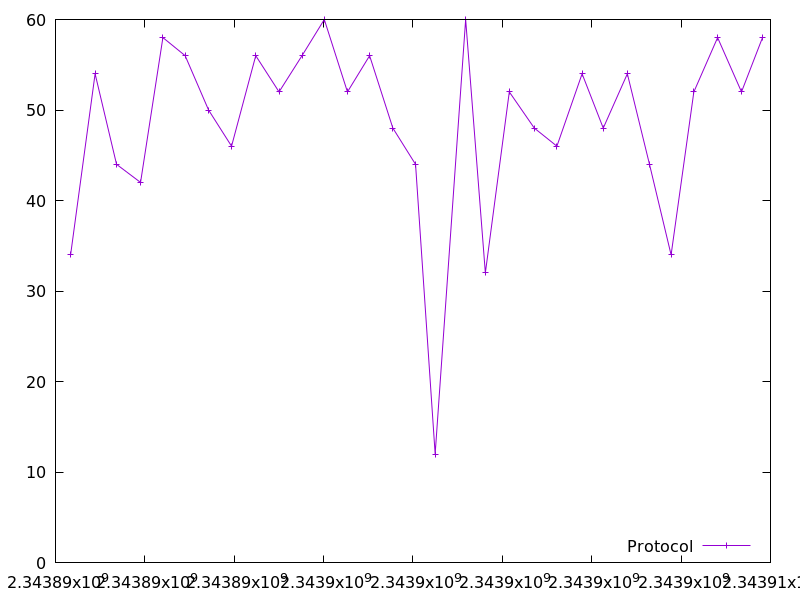

Values plotted in this chart, from the file beside it:
2343890337.973279, 34.0
2343890886, 54.0
2343891366, 44.0
2343891903, 42.0
2343892404, 58.0
2343892902, 56.0
2343893425, 50.0
2343893940, 46.0
2343894482, 56.0
2343895003, 52.0
2343895517, 56.0
2343896016, 60.0
2343896533, 52.0
2343897030, 56.0
2343897549, 48.0
2343898057, 44.0
2343898496, 12.0
2343899179, 60.0
2343899620, 32.0
2343900155, 52.0
2343900715, 48.0
2343901221, 46.0
2343901785, 54.0
2343902258, 48.0
2343902798, 54.0
2343903293, 44.0
2343903777, 34.0
2343904286, 52.0
2343904817, 58.0
2343905352, 52.0
2343905822, 58.0
